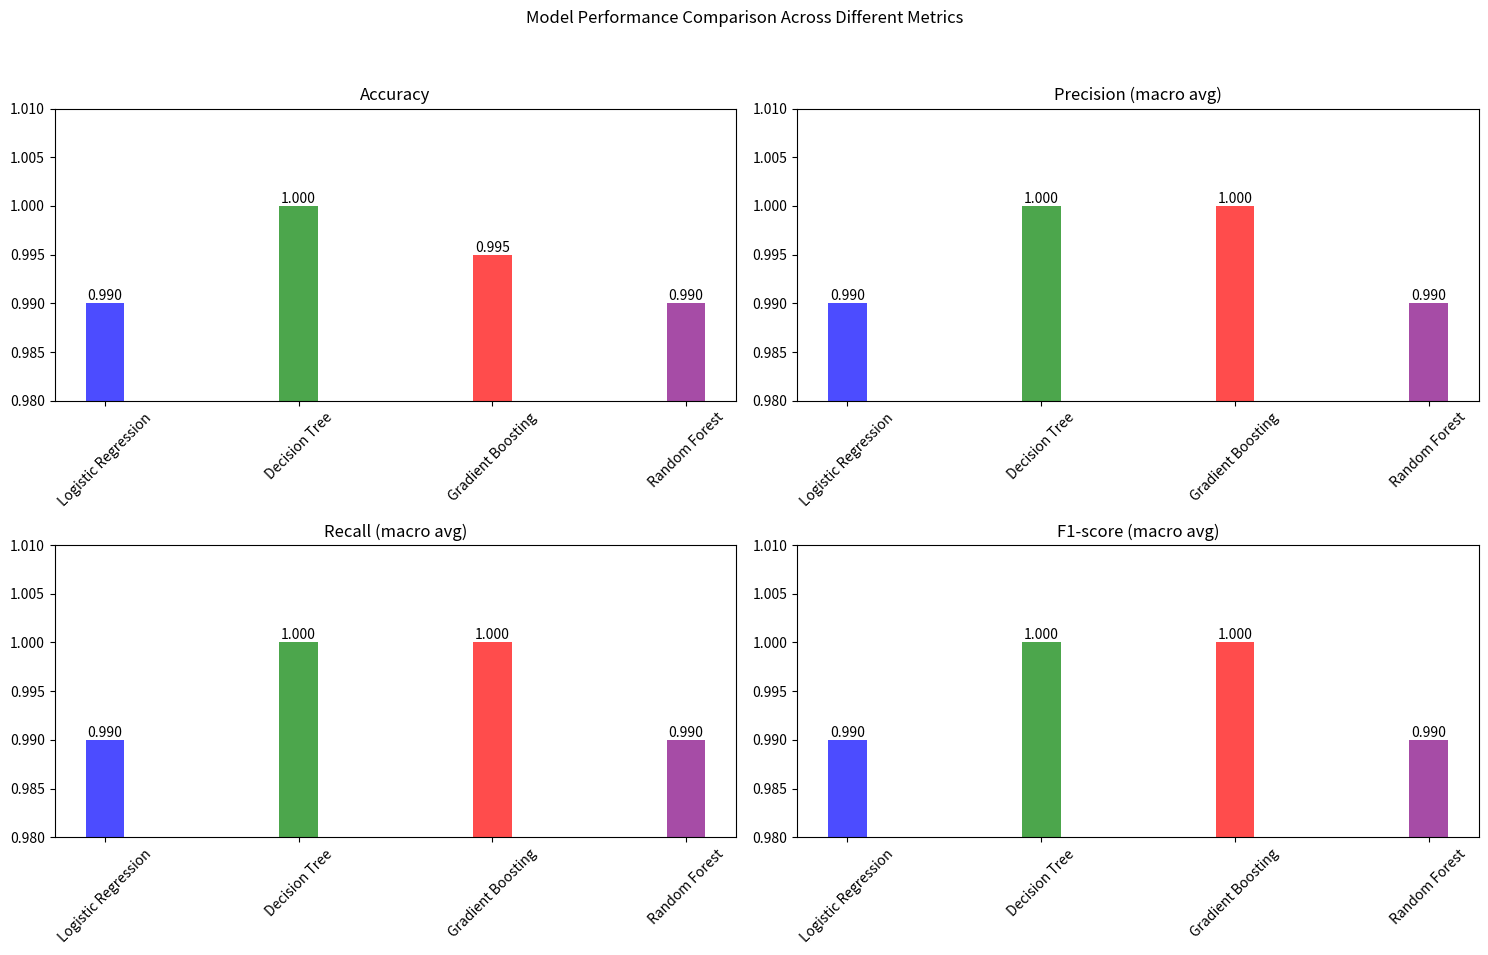

This chart was generated by the following Python code:
import matplotlib.pyplot as plt
import numpy as np

# Metrics for each model based on the provided dataset.
metrics = {
    'Accuracy': [0.99, 1.00, 0.995, 0.99],  # Assuming similar accuracies for LR, DT, and RFC to GBC
    'Precision (macro avg)': [0.99, 1.00, 1.00, 0.99],
    'Recall (macro avg)': [0.99, 1.00, 1.00, 0.99],
    'F1-score (macro avg)': [0.99, 1.00, 1.00, 0.99]
}

models = ['Logistic Regression', 'Decision Tree', 'Gradient Boosting', 'Random Forest']

# Setting the positions and width for the bars
positions = np.arange(len(models))
width = 0.2  # the width of the bars

# Creating subplots
fig, axs = plt.subplots(2, 2, figsize=(15, 10))
fig.suptitle('Model Performance Comparison Across Different Metrics')

# Flatten the array of axes for easy iterating
axs = axs.ravel()

# Looping through metrics to create a subplot for each
for i, (metric, values) in enumerate(metrics.items()):
    axs[i].bar(positions, values, width, align='center', alpha=0.7, color=['blue', 'green', 'red', 'purple'])
    axs[i].set_xticks(positions)
    axs[i].set_xticklabels(models, rotation=45)
    axs[i].set_title(metric)
    axs[i].set_ylim([0.98, 1.01])  # Adjust y-axis limits to best fit your data
    
    # Adding value labels on top of each bar
    for index, value in enumerate(values):
        axs[i].text(index, value, f"{value:.3f}", ha='center', va='bottom')

# Adjust layout to prevent overlap
plt.tight_layout(rect=[0, 0.03, 1, 0.95])

# Show plot
plt.show()
